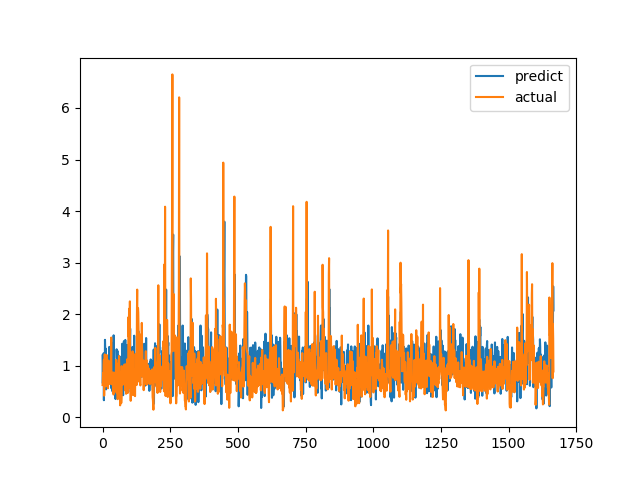

Values plotted in this chart, from the file beside it:
predict, actual
1.198, 0.6238
0.6571, 0.6915
1.125, 0.8558
1.167, 0.7094
1.241, 1.015
0.3303, 1.116
0.9462, 0.4183
0.7349, 1.002
0.5772, 1.219
1.502, 1.143
1.295, 0.6528
1.241, 0.6747
1.33, 0.601
0.5403, 0.6695
0.909, 0.6538
0.7921, 0.7814
0.591, 1.206
1.061, 0.8469
0.6891, 0.8286
1.122, 0.6482
1.151, 0.5624
0.9881, 0.7183
0.6532, 1.1
0.8071, 0.9542
0.7449, 0.729
1.365, 0.6694
0.7325, 0.8631
1.148, 0.6465
0.8052, 0.8223
0.8197, 0.9236
1.092, 0.8301
0.7693, 1.067
1.212, 1.546
0.5609, 0.6827
1.132, 0.6386
1.427, 0.6464
1.099, 0.6881
0.5018, 0.7274
0.9855, 0.65
0.4733, 0.8694
1.219, 0.4409
1.59, 0.4519
0.6291, 0.7575
0.7884, 0.4952
0.7088, 0.6851
0.9765, 0.7244
0.689, 0.8654
0.8357, 0.74
0.3531, 0.8071
0.687, 0.8204
0.5706, 1.114
0.8083, 1.109
1.319, 0.4751
1.153, 1.039
1.125, 0.9458
1.288, 0.7878
1.024, 0.3505
0.8697, 0.9368
1.206, 0.9868
0.5432, 0.647
... 1,607 more rows
